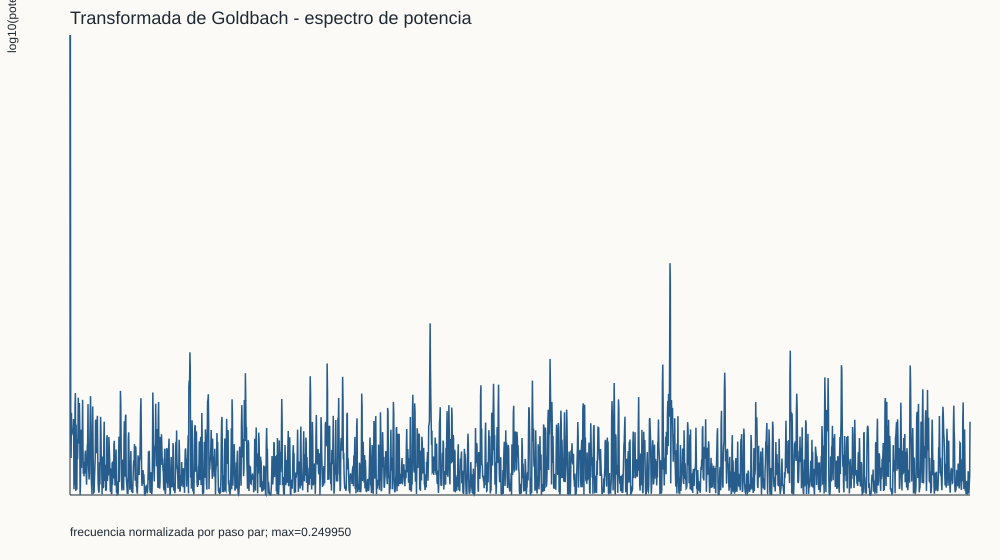

The data file committed next to this chart (first rows):
frequency, power
0.0, 4484339
0.0001, 1117191
0.0002, 4.51
0.0003001, 2.064
0.0004001, 11.05
0.0005001, 5.112
0.0006001, 5.965
0.0007001, 5.543
0.0008002, 6.025
0.0009002, 5.937
0.001, 8.989
0.0011, 0.1909
0.0012, 1.006
0.0013, 0.3662
0.0014, 14.08
0.0015, 20.92
0.0016, 0.1293
0.0017, 7.424
0.0018, 1.71
0.0019, 0.1742
0.002, 4.469
0.0021, 1.946
0.0022, 4.559
0.0023, 18.01
0.0024, 3.738
0.002501, 5.264
0.002601, 15.19
0.002701, 7.764
0.002801, 0.003095
0.002901, 0.3189
0.003001, 2.741
0.003101, 6.224
0.003201, 1.27
0.003301, 5.451
0.003401, 5.016
0.003501, 16.86
0.003601, 3.079
0.003701, 0.8971
0.003801, 1.735
0.003901, 0.759
0.004001, 1.659
0.004101, 0.9215
0.004201, 2.463
0.004301, 2.838
0.004401, 1.029
0.004501, 0.9517
0.004601, 0.3686
0.004701, 1.291
0.004801, 3.419
0.004901, 3.742
0.005001, 14.7
0.005101, 1.809
0.005201, 1.106
0.005301, 0.599
0.005401, 0.9361
0.005501, 4.013
0.005601, 9.514
0.005701, 18.94
0.005801, 7.489
0.005901, 0.6581
... 2,440 more rows
